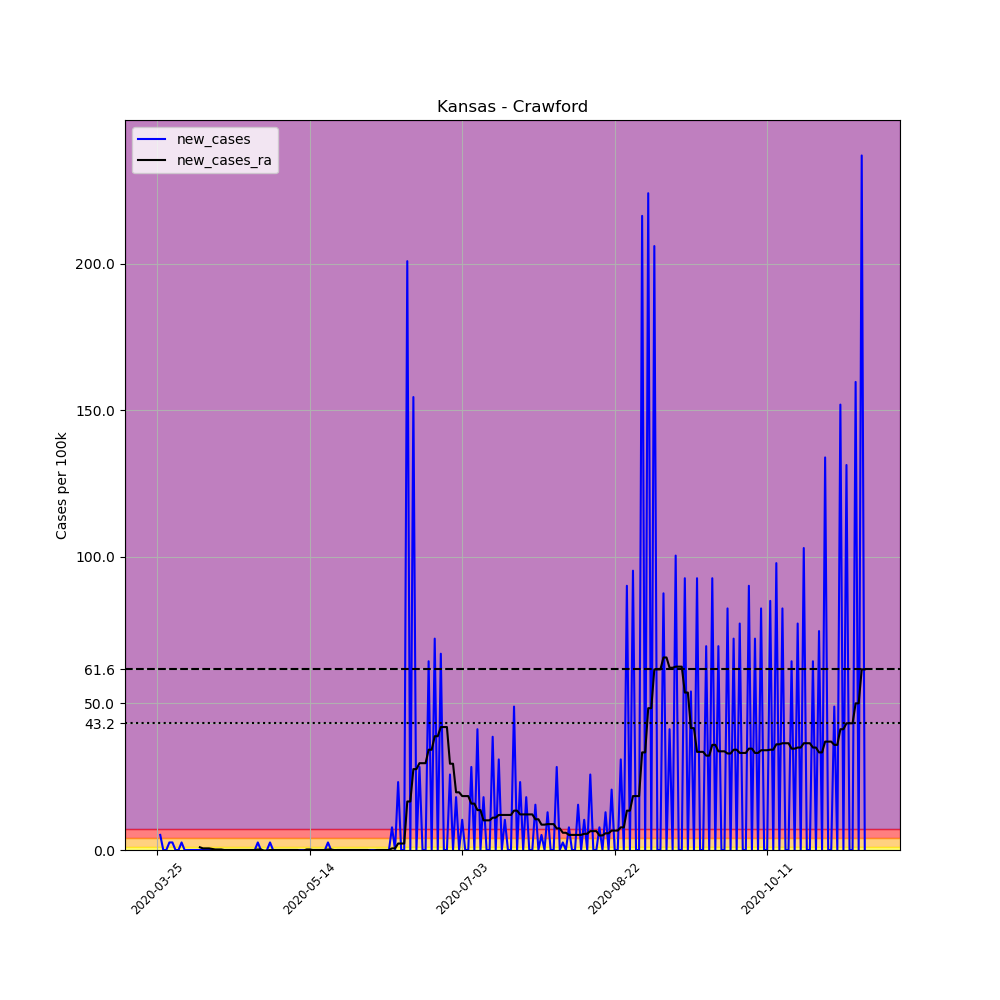

The file beside this chart, header and first rows:
, date, county, state, fips, cases, deaths, COUNTY, STNAME, CTYNAME, POPESTIMATE2019, per_100k, new_cases, new_cases_ra
329853, 2020-03-25, Crawford, Kansas, 20037, 1, 0, 37, Kansas, Crawford, 38818, 2.576, , 
329854, 2020-03-26, Crawford, Kansas, 20037, 3, 0, 37, Kansas, Crawford, 38818, 7.728, 5.152, 
329855, 2020-03-27, Crawford, Kansas, 20037, 3, 0, 37, Kansas, Crawford, 38818, 7.728, 0.0, 
329856, 2020-03-28, Crawford, Kansas, 20037, 3, 0, 37, Kansas, Crawford, 38818, 7.728, 0.0, 
329857, 2020-03-29, Crawford, Kansas, 20037, 4, 0, 37, Kansas, Crawford, 38818, 10.3, 2.576, 
329858, 2020-03-30, Crawford, Kansas, 20037, 5, 1, 37, Kansas, Crawford, 38818, 12.88, 2.576, 
329859, 2020-03-31, Crawford, Kansas, 20037, 5, 1, 37, Kansas, Crawford, 38818, 12.88, 0.0, 
329860, 2020-04-01, Crawford, Kansas, 20037, 5, 1, 37, Kansas, Crawford, 38818, 12.88, 0.0, 
329861, 2020-04-02, Crawford, Kansas, 20037, 6, 1, 37, Kansas, Crawford, 38818, 15.46, 2.576, 
329862, 2020-04-03, Crawford, Kansas, 20037, 6, 1, 37, Kansas, Crawford, 38818, 15.46, 0.0, 
329863, 2020-04-04, Crawford, Kansas, 20037, 6, 1, 37, Kansas, Crawford, 38818, 15.46, 0.0, 
329864, 2020-04-05, Crawford, Kansas, 20037, 6, 1, 37, Kansas, Crawford, 38818, 15.46, 0.0, 
329865, 2020-04-06, Crawford, Kansas, 20037, 6, 1, 37, Kansas, Crawford, 38818, 15.46, 0.0, 
329866, 2020-04-07, Crawford, Kansas, 20037, 6, 1, 37, Kansas, Crawford, 38818, 15.46, 0.0, 
329867, 2020-04-08, Crawford, Kansas, 20037, 6, 1, 37, Kansas, Crawford, 38818, 15.46, 0.0, 0.92
329868, 2020-04-09, Crawford, Kansas, 20037, 6, 1, 37, Kansas, Crawford, 38818, 15.46, 0.0, 0.552
329869, 2020-04-10, Crawford, Kansas, 20037, 6, 1, 37, Kansas, Crawford, 38818, 15.46, 0.0, 0.552
329870, 2020-04-11, Crawford, Kansas, 20037, 6, 1, 37, Kansas, Crawford, 38818, 15.46, 0.0, 0.552
329871, 2020-04-12, Crawford, Kansas, 20037, 6, 1, 37, Kansas, Crawford, 38818, 15.46, 0.0, 0.368
329872, 2020-04-13, Crawford, Kansas, 20037, 6, 1, 37, Kansas, Crawford, 38818, 15.46, 0.0, 0.184
329873, 2020-04-14, Crawford, Kansas, 20037, 6, 1, 37, Kansas, Crawford, 38818, 15.46, 0.0, 0.184
329874, 2020-04-15, Crawford, Kansas, 20037, 6, 1, 37, Kansas, Crawford, 38818, 15.46, 0.0, 0.184
329875, 2020-04-16, Crawford, Kansas, 20037, 6, 1, 37, Kansas, Crawford, 38818, 15.46, 0.0, 0.0
329876, 2020-04-17, Crawford, Kansas, 20037, 6, 1, 37, Kansas, Crawford, 38818, 15.46, 0.0, 0.0
329877, 2020-04-18, Crawford, Kansas, 20037, 6, 1, 37, Kansas, Crawford, 38818, 15.46, 0.0, 0.0
329878, 2020-04-19, Crawford, Kansas, 20037, 6, 1, 37, Kansas, Crawford, 38818, 15.46, 0.0, 0.0
329879, 2020-04-20, Crawford, Kansas, 20037, 6, 1, 37, Kansas, Crawford, 38818, 15.46, 0.0, 0.0
329880, 2020-04-21, Crawford, Kansas, 20037, 6, 1, 37, Kansas, Crawford, 38818, 15.46, 0.0, 0.0
329881, 2020-04-22, Crawford, Kansas, 20037, 6, 1, 37, Kansas, Crawford, 38818, 15.46, 0.0, 0.0
329882, 2020-04-23, Crawford, Kansas, 20037, 6, 1, 37, Kansas, Crawford, 38818, 15.46, 0.0, 0.0
329883, 2020-04-24, Crawford, Kansas, 20037, 6, 1, 37, Kansas, Crawford, 38818, 15.46, 0.0, 0.0
329884, 2020-04-25, Crawford, Kansas, 20037, 6, 1, 37, Kansas, Crawford, 38818, 15.46, 0.0, 0.0
329885, 2020-04-26, Crawford, Kansas, 20037, 6, 1, 37, Kansas, Crawford, 38818, 15.46, 0.0, 0.0
329886, 2020-04-27, Crawford, Kansas, 20037, 7, 1, 37, Kansas, Crawford, 38818, 18.03, 2.576, 0.184
329887, 2020-04-28, Crawford, Kansas, 20037, 7, 1, 37, Kansas, Crawford, 38818, 18.03, 0.0, 0.184
329888, 2020-04-29, Crawford, Kansas, 20037, 5, 1, 37, Kansas, Crawford, 38818, 12.88, -5.152, -0.184
329889, 2020-04-30, Crawford, Kansas, 20037, 5, 1, 37, Kansas, Crawford, 38818, 12.88, 0.0, -0.184
329890, 2020-05-01, Crawford, Kansas, 20037, 6, 1, 37, Kansas, Crawford, 38818, 15.46, 2.576, -6.344131569286608e-17
329891, 2020-05-02, Crawford, Kansas, 20037, 6, 1, 37, Kansas, Crawford, 38818, 15.46, 0.0, -6.344131569286608e-17
329892, 2020-05-03, Crawford, Kansas, 20037, 6, 1, 37, Kansas, Crawford, 38818, 15.46, 0.0, -6.344131569286608e-17
329893, 2020-05-04, Crawford, Kansas, 20037, 6, 1, 37, Kansas, Crawford, 38818, 15.46, 0.0, -6.344131569286608e-17
329894, 2020-05-05, Crawford, Kansas, 20037, 6, 1, 37, Kansas, Crawford, 38818, 15.46, 0.0, -6.344131569286608e-17
329895, 2020-05-06, Crawford, Kansas, 20037, 6, 1, 37, Kansas, Crawford, 38818, 15.46, 0.0, -6.344131569286608e-17
329896, 2020-05-07, Crawford, Kansas, 20037, 6, 1, 37, Kansas, Crawford, 38818, 15.46, 0.0, -6.344131569286608e-17
329897, 2020-05-08, Crawford, Kansas, 20037, 6, 1, 37, Kansas, Crawford, 38818, 15.46, 0.0, -6.344131569286608e-17
329898, 2020-05-09, Crawford, Kansas, 20037, 6, 1, 37, Kansas, Crawford, 38818, 15.46, 0.0, -6.344131569286608e-17
329899, 2020-05-10, Crawford, Kansas, 20037, 6, 1, 37, Kansas, Crawford, 38818, 15.46, 0.0, -6.344131569286608e-17
329900, 2020-05-11, Crawford, Kansas, 20037, 6, 1, 37, Kansas, Crawford, 38818, 15.46, 0.0, -0.184
329901, 2020-05-12, Crawford, Kansas, 20037, 6, 1, 37, Kansas, Crawford, 38818, 15.46, 0.0, -0.184
329902, 2020-05-13, Crawford, Kansas, 20037, 6, 1, 37, Kansas, Crawford, 38818, 15.46, 0.0, 0.184
329903, 2020-05-14, Crawford, Kansas, 20037, 6, 1, 37, Kansas, Crawford, 38818, 15.46, 0.0, 0.184
329904, 2020-05-15, Crawford, Kansas, 20037, 6, 1, 37, Kansas, Crawford, 38818, 15.46, 0.0, 0.0
329905, 2020-05-16, Crawford, Kansas, 20037, 6, 1, 37, Kansas, Crawford, 38818, 15.46, 0.0, 0.0
329906, 2020-05-17, Crawford, Kansas, 20037, 6, 1, 37, Kansas, Crawford, 38818, 15.46, 0.0, 0.0
329907, 2020-05-18, Crawford, Kansas, 20037, 6, 1, 37, Kansas, Crawford, 38818, 15.46, 0.0, 0.0
329908, 2020-05-19, Crawford, Kansas, 20037, 6, 1, 37, Kansas, Crawford, 38818, 15.46, 0.0, 0.0
329909, 2020-05-20, Crawford, Kansas, 20037, 7, 1, 37, Kansas, Crawford, 38818, 18.03, 2.576, 0.184
329910, 2020-05-21, Crawford, Kansas, 20037, 7, 1, 37, Kansas, Crawford, 38818, 18.03, 0.0, 0.184
329911, 2020-05-22, Crawford, Kansas, 20037, 6, 1, 37, Kansas, Crawford, 38818, 15.46, -2.576, -6.344131569286608e-17
329912, 2020-05-23, Crawford, Kansas, 20037, 6, 1, 37, Kansas, Crawford, 38818, 15.46, 0.0, -6.344131569286608e-17
... 173 more rows
